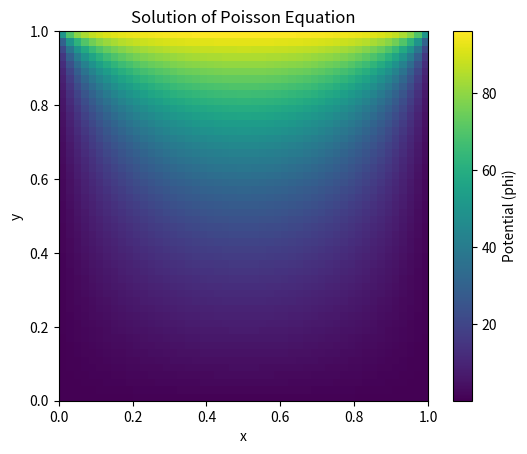

The matplotlib source for this figure:
#!/opt/software/anaconda/python-3.10.9/bin/python
import numpy as np 
import matplotlib
matplotlib.use("Agg")
import matplotlib.pyplot as plt

def make_boundary_array(N, V_top, V_bottom, V_left, V_right):
    """
    create boundary values on a halo grid.
    Interior points are 1..N and boundaries are 0 and N+1
    """
    
    phi = np.zeros((N + 2, N + 2), dtype=float)

    phi[0, :] = V_bottom
    phi[N + 1, :] = V_top
    phi[:, 0] = V_left
    phi[:, N +1] = V_right

    #corner values
    phi[0, 0] = 0.5 * (V_bottom + V_left)
    phi[0, N + 1] = 0.5 * (V_bottom + V_right)
    phi[N + 1, 0] = 0.5 * (V_top + V_left)
    phi[N + 1, N + 1] = 0.5 * (V_top + V_right)

    return phi 

# defining the poisson over relaxation method
def poisson_sor_step(phi, f, N, h, omega):
    max_change = 0.0
    
    for i in range(1, N + 1):
        for j in range(1, N + 1):
            old_value = phi[i, j]

            # Poisson update from the neighbours and the source term f 
            phi_star = 0.25 * (
                phi[i + 1, j] + phi[i - 1, j] +
                phi[i, j + 1] + phi[i, j - 1] -
                h * h * f[i, j]
            )
            # SOR update 
            phi[i, j] = (1.0 - omega) * old_value + omega * phi_star

            change = abs(phi[i, j] - old_value)
            if change > max_change:
                max_change = change
    return max_change

def solve_poisson_sor(N, f, V_top, V_bottom, V_left, V_right, target=1e-8):
    """
    Solve Poisson's equation on a halo grid using SOR.
    """
    # grid spacing 
    h = 1.0 / (N + 1) 
    # SOR parameter for square grid 
    omega = 2.0 / (1.0 + np.sin(np.pi / N))

    # potential array  
    phi = make_boundary_array(N, V_top, V_bottom, V_left, V_right)
    #starting the loop which repeats the SOR sweep until convergence is acheived
    #i.e tolerance is exceeded
    delta = 1.0 
    iterations = 0  
 
    while delta > target:
        delta = poisson_sor_step(phi, f, N, h, omega)
        iterations += 1

    return phi, iterations, omega, delta

def make_example_charge(N):
    """
    Example source term for standalone testing.
    """
    # source term for poisson 
    f = np.zeros([N + 2, N + 2], dtype=float)

    # example: positive and negative source
    f[N // 4 + 1, N // 4 + 1] = 100.0
    f[3 * N //4, 3 * N // 4 ] = -100.0

    return f


if __name__ == "__main__":

    # defining the grid on which we can solve poisson's equation
    N = 50

    # target value for change in solution
    target = 1e-8

    # defining the boundary conditions and introducing a potential difference
    V_top = 100.0 
    V_bottom = 0.0
    V_left = 0.0
    V_right = 0.0
    
    f = make_example_charge(N)

    phi, iterations, omega, delta = solve_poisson_sor(
        N, f, V_top, V_bottom, V_left, V_right, target=target
    )

    #print functions for important parameters 
    print("Iterations =", iterations) 
    print("Omega =", omega) 
    print("Final max change =", delta) 

    # plotting phi 
    plt.figure()
    # plotting only interior points instead of the full halo grid
    plt.imshow(phi[1:N+1, 1:N+1], origin='lower', extent=[0, 1, 0, 1])
    plt.colorbar(label='Potential (phi)')
    plt.title('Solution of Poisson Equation')
    plt.xlabel('x')
    plt.ylabel('y')
    plt.savefig("phi.png", dpi=300)
    plt.close()
